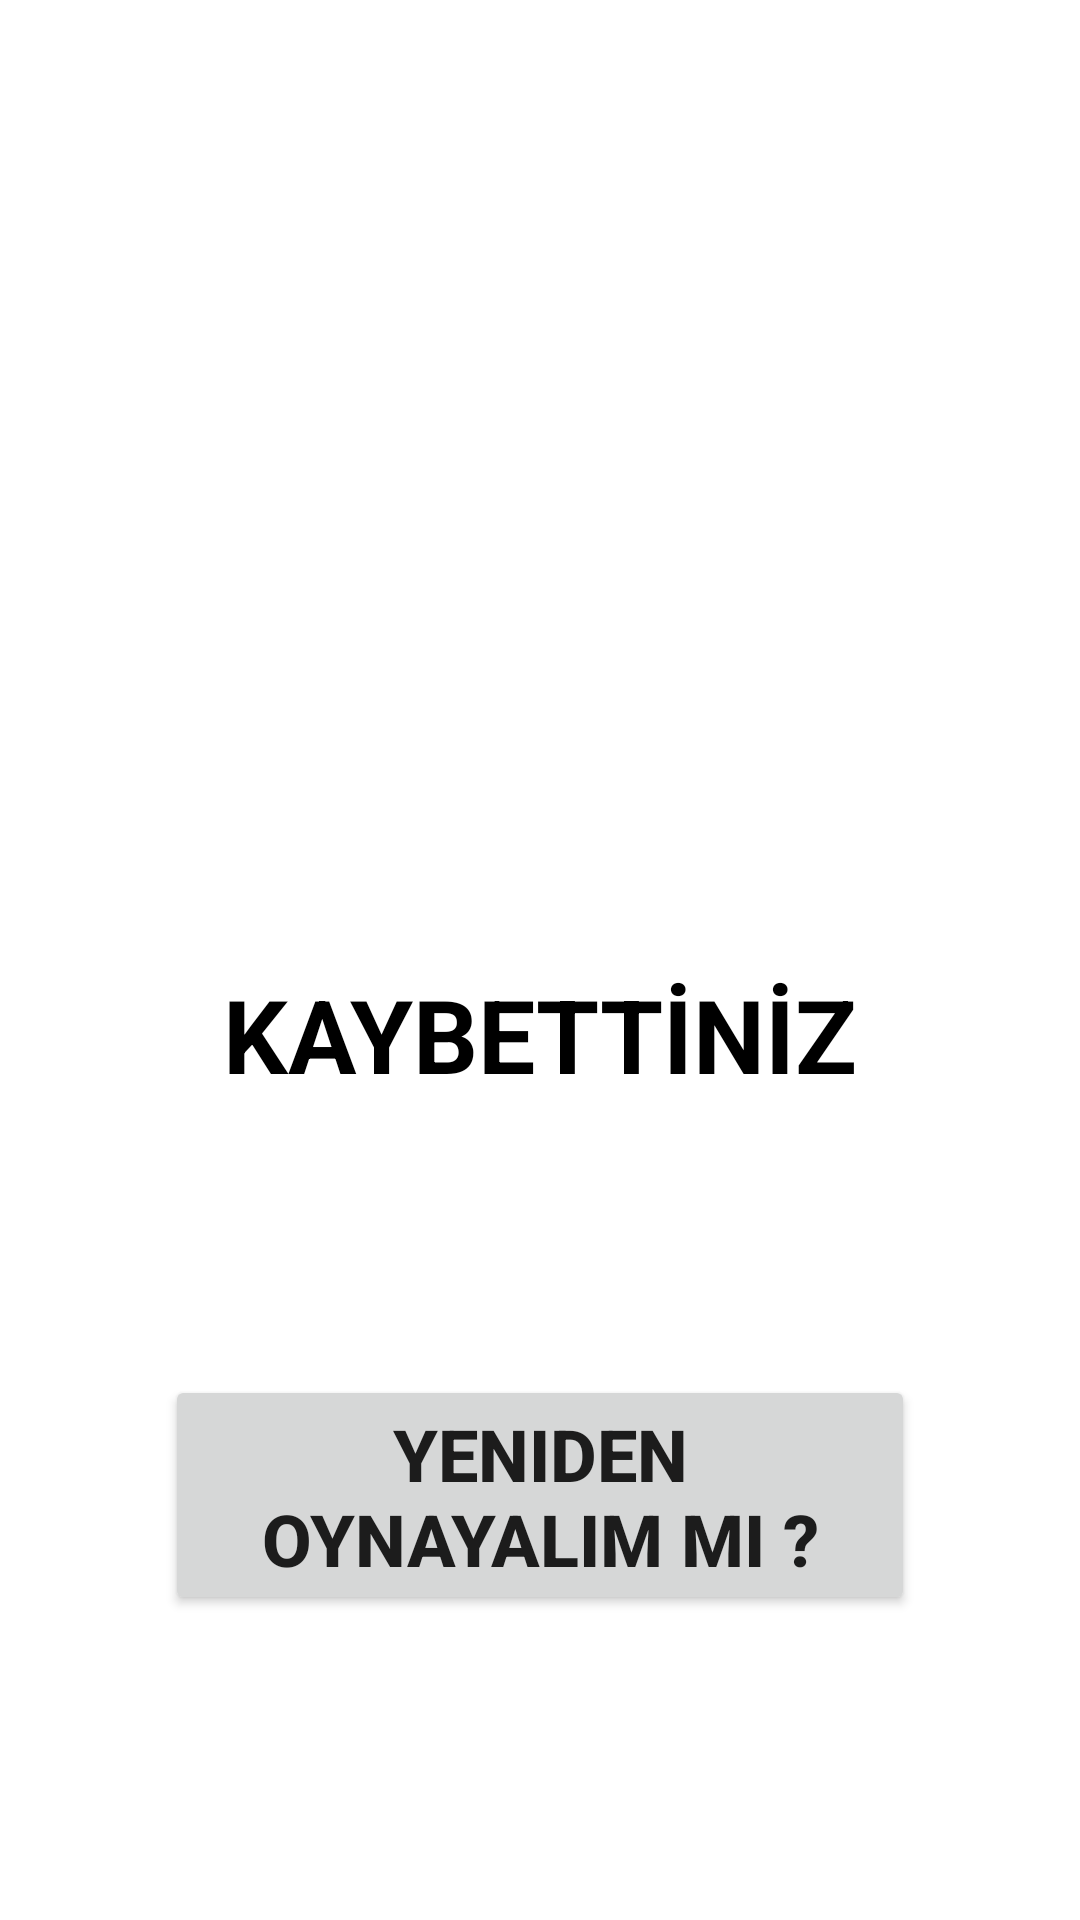

Reconstruct the res/layout file that produces this screen, plus the resources it refers to.
<!-- AndroidManifest.xml: application theme Theme.SayiTahminEt -->
<!-- res/layout/activity_sonuc.xml -->
<?xml version="1.0" encoding="utf-8"?>
<androidx.constraintlayout.widget.ConstraintLayout xmlns:android="http://schemas.android.com/apk/res/android"
    xmlns:app="http://schemas.android.com/apk/res-auto"
    xmlns:tools="http://schemas.android.com/tools"
    android:layout_width="match_parent"
    android:layout_height="match_parent"
    tools:context=".SonucActivity">

    <Button
        android:id="@+id/buttonTekrar"
        android:layout_width="250dp"
        android:layout_height="80dp"
        android:layout_marginTop="91dp"
        android:text="@string/yeniden_oynayal_m_m"
        android:textSize="24sp"
        android:textStyle="bold"
        app:layout_constraintEnd_toEndOf="parent"
        app:layout_constraintHorizontal_bias="0.5"
        app:layout_constraintStart_toStartOf="parent"
        app:layout_constraintTop_toBottomOf="@+id/textViewSonuc" />

    <ImageView
        android:id="@+id/image_sad"
        android:layout_width="205dp"
        android:layout_height="190dp"
        android:layout_marginTop="71dp"
        app:layout_constraintEnd_toEndOf="parent"
        app:layout_constraintHorizontal_bias="0.5"
        app:layout_constraintStart_toStartOf="parent"
        app:layout_constraintTop_toTopOf="parent"
        app:srcCompat="@drawable/sad"
        android:contentDescription="TODO" />

    <TextView
        android:id="@+id/textViewSonuc"
        android:layout_width="wrap_content"
        android:layout_height="wrap_content"
        android:layout_marginTop="61dp"
        android:text="KAYBETTİNİZ"
        android:textAlignment="center"
        android:textColor="#000000"
        android:textSize="34sp"
        android:textStyle="bold"
        app:layout_constraintEnd_toEndOf="parent"
        app:layout_constraintHorizontal_bias="0.5"
        app:layout_constraintStart_toStartOf="parent"
        app:layout_constraintTop_toBottomOf="@+id/image_sad" />
</androidx.constraintlayout.widget.ConstraintLayout>
<!-- resources referenced by this layout -->
<resources>
  <string name="yeniden_oynayal_m_m">Yeniden Oynayalım mı ?</string>
  <style name="Theme.SayiTahminEt" parent="Theme.MaterialComponents.DayNight.DarkActionBar">
          
          <item name="colorPrimaryVariant">@color/purple_700</item>
          <item name="colorOnPrimary">@color/white</item>
          
          <item name="colorSecondary">@color/teal_200</item>
          <item name="colorSecondaryVariant">@color/teal_700</item>
          <item name="colorOnSecondary">@color/black</item>
          
          <item name="android:statusBarColor" tools:targetApi="l">?attr/colorPrimaryVariant</item>
          
          <item name="windowActionBar">false</item>
          <item name="windowNoTitle">true</item>
      </style>
  <!-- not gathered from this repository: default colours our renderer supplied (Android Studio template values) -->
  <color name="purple_700">#FF3700B3</color>
  <color name="teal_200">#FF03DAC5</color>
  <color name="teal_700">#FF018786</color>
  <color name="black">#FF000000</color>
  <color name="white">#FFFFFFFF</color>
</resources>
